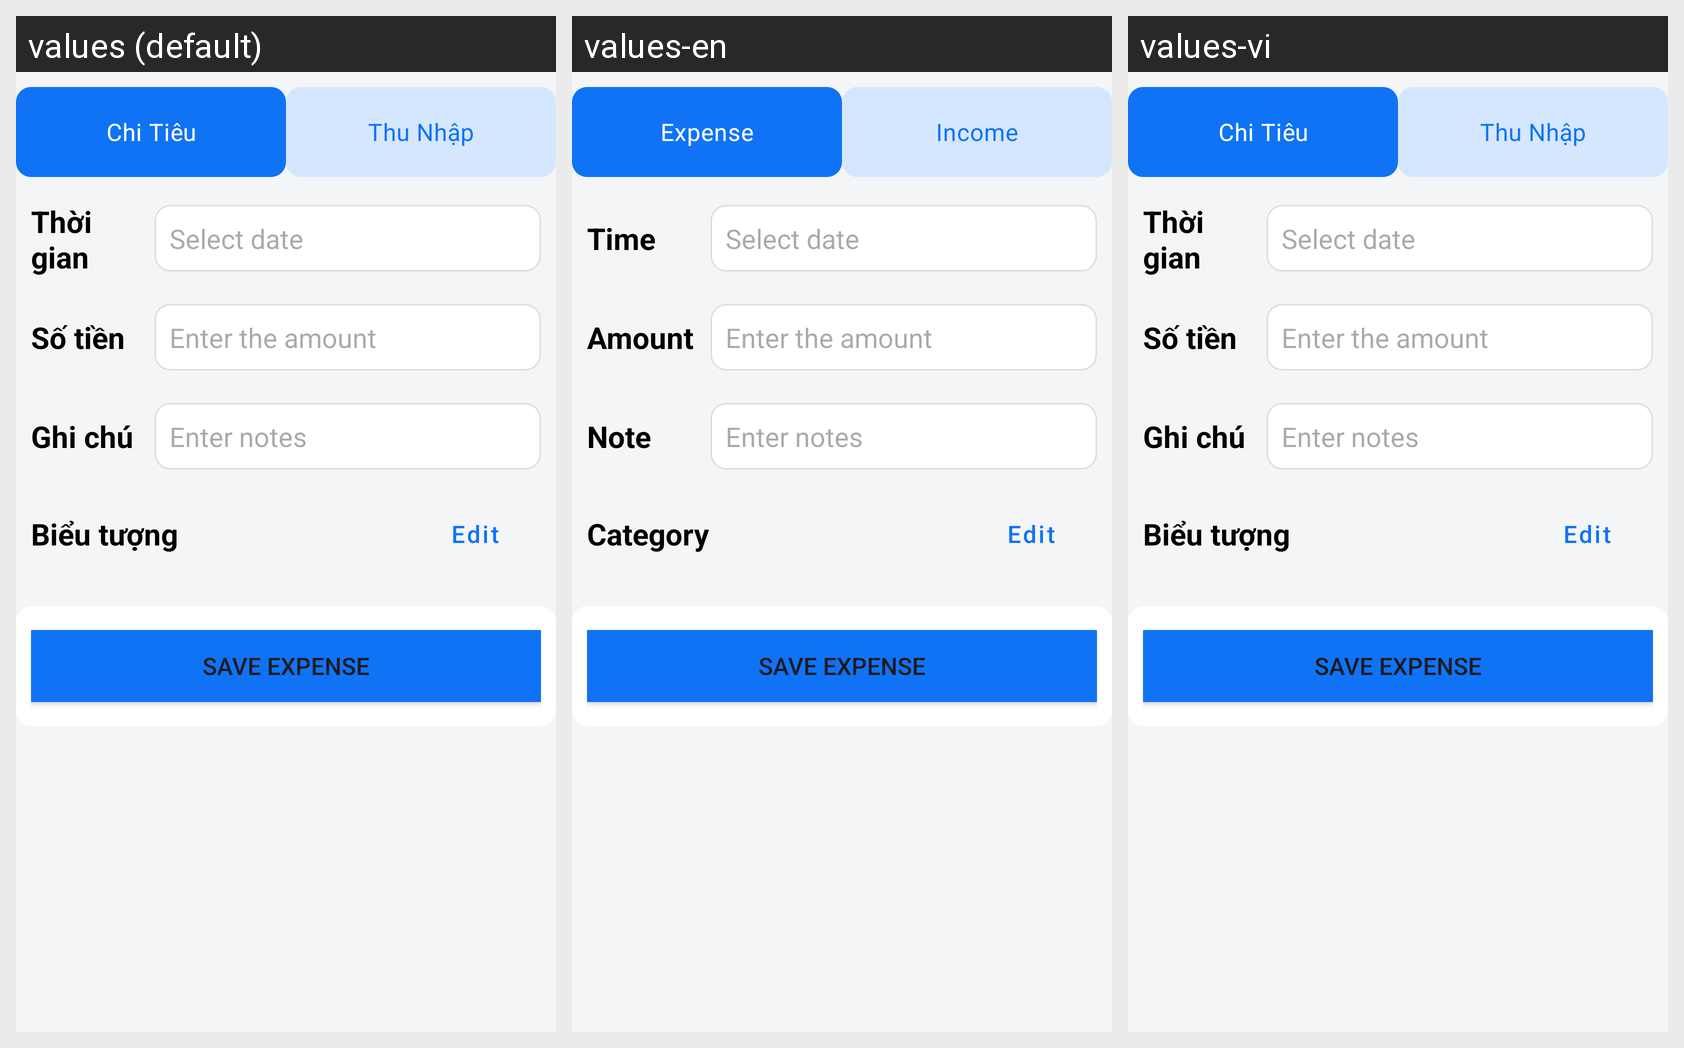

The same Android screen rendered under several of its app's locales, left to right. List the strings drawn on it with the default value and each locale's translation.
Android screen res/layout/activity_add_transaction.xml rendered under 3 locales, left to right: values (default), values-en, values-vi. Device: Nexus 5 (rendered at 1080×1920; each locale shown at half size, 540×960, under a caption strip naming it); theme Theme.DACK1.
Strings drawn on this screen, with the default value and each locale's value (text and hints the layout hard-codes, and strings that could not be matched under every locale, appear in the picture but are not listed):

rb_expense_add
  values: Chi Tiêu
  values-en: Expense
  values-vi: Chi Tiêu  [not translated; the default value is used]

rb_income_add
  values: Thu Nhập
  values-en: Income
  values-vi: Thu Nhập  [not translated; the default value is used]

timetv_add
  values: Thời gian
  values-en: Time
  values-vi: Thời gian  [not translated; the default value is used]

amounttv_add
  values: Số tiền
  values-en: Amount
  values-vi: Số tiền  [not translated; the default value is used]

myResult_add
  values: Ghi chú
  values-en: Note
  values-vi: Ghi chú  [not translated; the default value is used]

categorytv_add
  values: Biểu tượng
  values-en: Category
  values-vi: Biểu tượng  [not translated; the default value is used]
